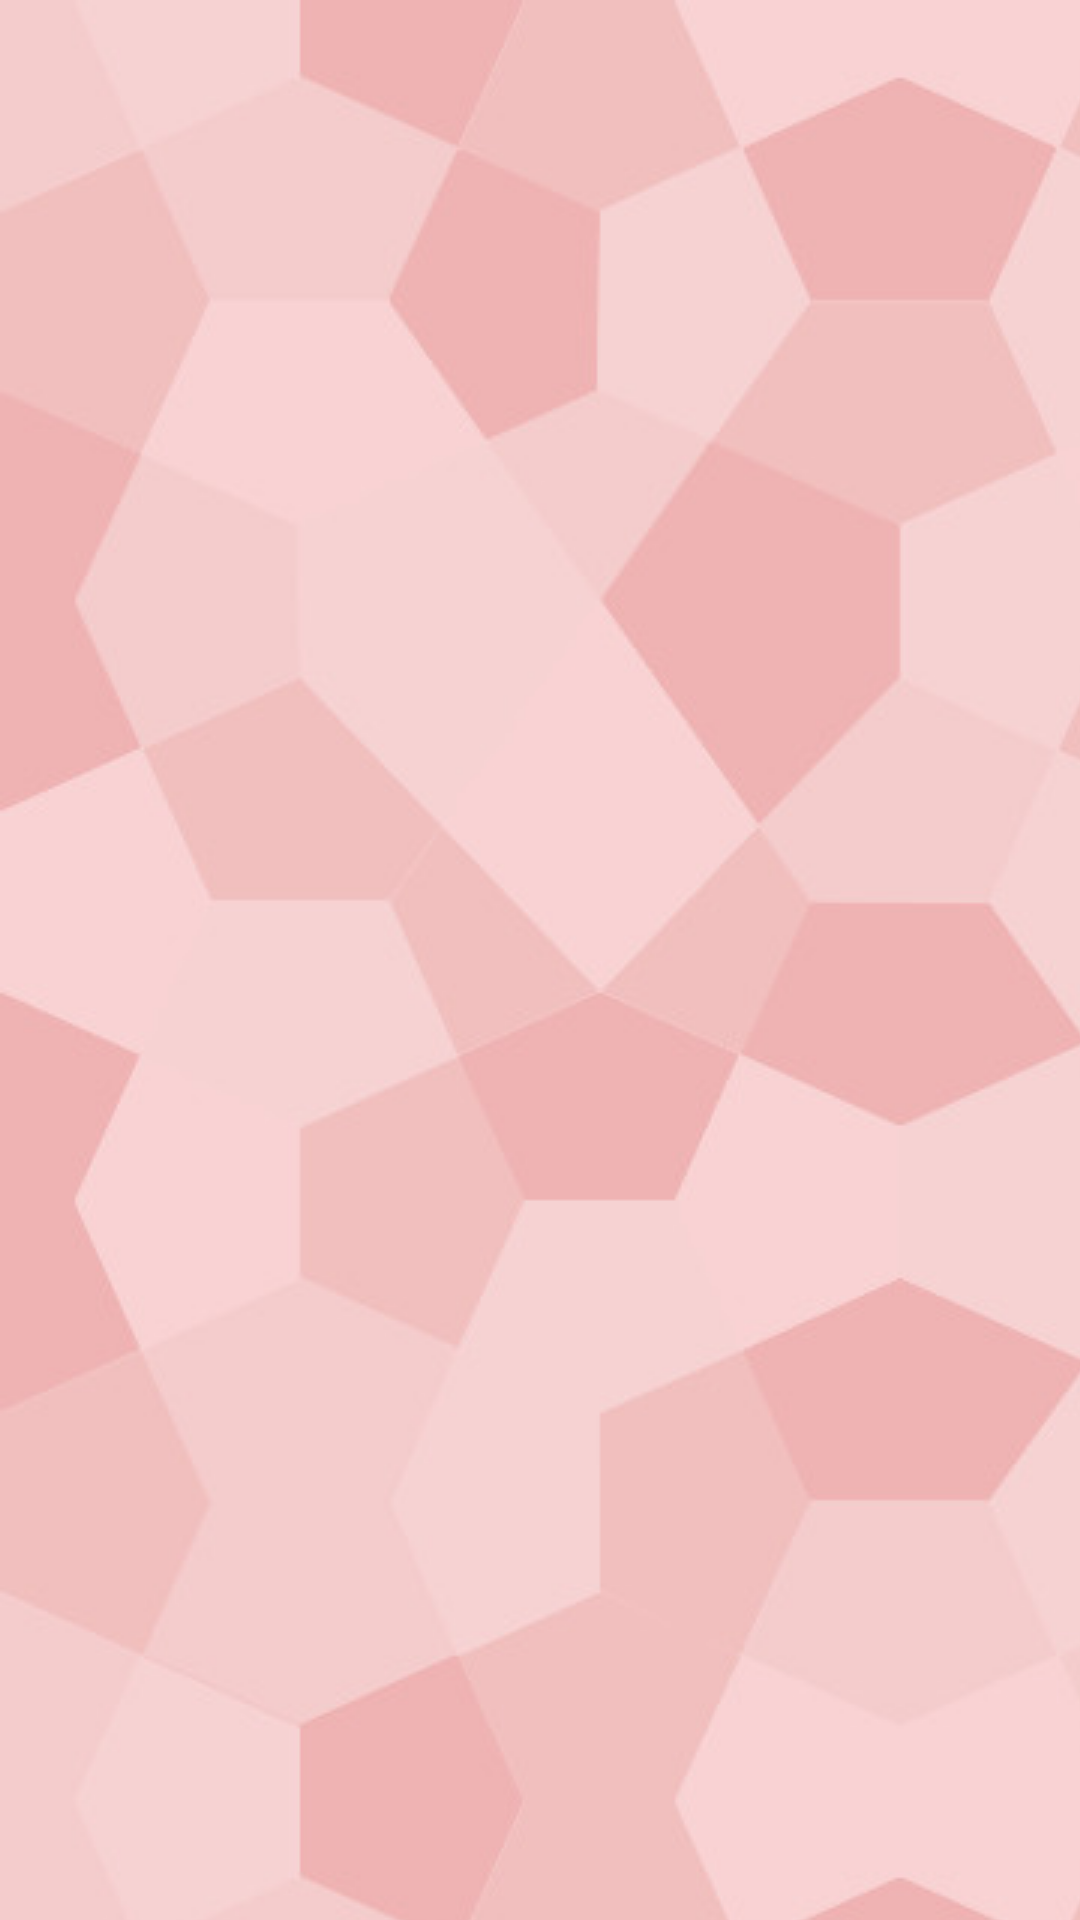

Android layout source for this screen:
<!-- AndroidManifest.xml: application theme Theme.AppCompat.Light -->
<!-- res/layout/weight_first.xml -->
<?xml version="1.0" encoding="utf-8"?>
<androidx.constraintlayout.motion.widget.MotionLayout xmlns:android="http://schemas.android.com/apk/res/android"
    xmlns:app="http://schemas.android.com/apk/res-auto"
    xmlns:tools="http://schemas.android.com/tools"
    android:id="@+id/main_view_weight"
    android:layout_width="match_parent"
    android:layout_height="match_parent"
    android:background="@drawable/wallpaper_weight"
    android:clipToPadding="false"
    android:fitsSystemWindows="true"
    app:layoutDescription="@xml/weight_first_scene">

    <androidx.core.widget.NestedScrollView
        android:id="@+id/nsv_weight"
        android:layout_width="match_parent"
        android:layout_height="wrap_content"
        android:scrollbars="none"
        app:layout_constraintTop_toTopOf="parent"
        tools:ignore="MissingConstraints,ScrollViewCount">

        <LinearLayout
            android:layout_width="match_parent"
            android:layout_height="wrap_content"
            android:gravity="center"
            android:orientation="vertical"
            tools:ignore="MissingConstraints">

            <TextView
                android:id="@+id/start_wei_text"
                style="@style/MyTextStyle_title"
                android:layout_width="278dp"
                android:layout_height="wrap_content"
                android:layout_margin="5dp"
                android:gravity="center"
                android:shadowDx="2"
                android:shadowDy="2"
                android:text="@string/text_wei1"
                android:textStyle="bold"
                app:layout_constraintBottom_toBottomOf="parent"
                app:layout_constraintEnd_toEndOf="parent"
                app:layout_constraintHorizontal_bias="0.498"
                app:layout_constraintLeft_toLeftOf="parent"
                app:layout_constraintRight_toRightOf="parent"
                app:layout_constraintStart_toStartOf="parent"
                app:layout_constraintTop_toTopOf="parent"
                app:layout_constraintVertical_bias="0.095" />

            <LinearLayout
                android:id="@+id/ll_ab2"
                android:layout_width="match_parent"
                android:layout_height="wrap_content"
                android:gravity="center"
                android:orientation="horizontal"
                tools:ignore="MissingConstraints">

                <TextView
                    android:id="@+id/textView_wm1"
                    android:layout_width="265dp"
                    android:layout_height="130dp"
                    android:gravity="center"
                    app:layout_constraintBottom_toBottomOf="parent"
                    app:layout_constraintEnd_toEndOf="parent"
                    app:layout_constraintHorizontal_bias="0.496"
                    app:layout_constraintStart_toStartOf="parent"
                    app:layout_constraintTop_toTopOf="parent"
                    app:layout_constraintVertical_bias="0.288"
                    tools:ignore="MissingConstraints" />

                <Button
                    android:id="@+id/button_attention_wei"
                    style="@style/MyTextStyle_button_attention"
                    android:layout_width="30dp"
                    android:layout_height="30dp"
                    android:layout_marginStart="10dp"
                    android:background="@drawable/attention_but_weight"
                    android:text="@string/text_attention"
                    android:textAllCaps="false"
                    android:textStyle="bold"
                    tools:ignore="MissingConstraints" />

            </LinearLayout>

            <TextView
                android:id="@+id/textView_wm2"
                style="@style/MyTextStyle_weight"
                android:layout_width="298dp"
                android:layout_height="wrap_content"
                android:gravity="center"
                android:text="@string/text_wei2"
                android:textStyle="italic"
                app:layout_constraintBottom_toBottomOf="parent"
                app:layout_constraintEnd_toEndOf="parent"
                app:layout_constraintStart_toStartOf="parent"
                app:layout_constraintTop_toTopOf="parent"
                app:layout_constraintVertical_bias="0.444"
                tools:ignore="MissingConstraints" />

            <TextView
                android:id="@+id/textViewAb308"
                android:layout_width="wrap_content"
                android:layout_height="29dp"
                tools:ignore="MissingConstraints"
                tools:layout_editor_absoluteX="169dp"
                tools:layout_editor_absoluteY="584dp" />

            <EditText
                android:id="@+id/vVod_weight"
                android:layout_width="300dp"
                android:layout_height="58dp"
                android:autofillHints="no"
                android:background="@drawable/custom_et_weight"
                android:ems="10"
                android:inputType="number"
                android:textSize="18dp"
                app:layout_constraintBottom_toBottomOf="parent"
                app:layout_constraintEnd_toEndOf="parent"
                app:layout_constraintHorizontal_bias="0.497"
                app:layout_constraintStart_toStartOf="parent"
                app:layout_constraintTop_toTopOf="parent"
                app:layout_constraintVertical_bias="0.575"
                tools:ignore="LabelFor,MissingConstraints" />

            <TextView
                android:id="@+id/textView309"
                android:layout_width="wrap_content"
                android:layout_height="29dp"
                tools:ignore="MissingConstraints"
                tools:layout_editor_absoluteX="169dp"
                tools:layout_editor_absoluteY="584dp" />

            <TextView
                android:id="@+id/textView310"
                android:layout_width="wrap_content"
                android:layout_height="29dp"
                tools:ignore="MissingConstraints"
                tools:layout_editor_absoluteX="169dp"
                tools:layout_editor_absoluteY="584dp" />

            <Button
                android:id="@+id/button_wei"
                style="@style/MyTextStyle_button_gem"
                android:layout_width="161dp"
                android:layout_height="wrap_content"
                android:background="@drawable/custom_but_weight"
                android:text="@string/button_wei"
                app:layout_constraintBottom_toBottomOf="parent"
                app:layout_constraintEnd_toEndOf="parent"
                app:layout_constraintStart_toStartOf="parent"
                app:layout_constraintTop_toTopOf="parent"
                app:layout_constraintVertical_bias="0.794"
                tools:ignore="MissingConstraints" />

            <TextView
                android:id="@+id/textView311"
                android:layout_width="wrap_content"
                android:layout_height="29dp"
                tools:ignore="MissingConstraints"
                tools:layout_editor_absoluteX="169dp"
                tools:layout_editor_absoluteY="584dp" />
        </LinearLayout>
    </androidx.core.widget.NestedScrollView>

</androidx.constraintlayout.motion.widget.MotionLayout>
<!-- resources referenced by this layout -->
<resources>
  <!-- drawable attention_but_weight (drawable) -->
  <?xml version="1.0" encoding="utf-8"?>
  <selector
      xmlns:android="http://schemas.android.com/apk/res/android">
  
      <item android:state_pressed="true" >
          <shape>
              <gradient
                  android:startColor="@color/we2"
                  android:endColor="@color/we1"
                  android:angle="270" />
              <stroke
                  android:width="3dp"
                  android:color="@color/we3" />
              <corners
                  android:radius="3dp" />
          </shape>
      </item>
  
      <item android:state_focused="true" >
          <shape>
              <gradient
                  android:startColor="@color/we2"
                  android:endColor="@color/we1"
                  android:angle="270" />
              <stroke
                  android:width="3dp"
                  android:color="@color/we3" />
              <corners
                  android:radius="3dp" />
          </shape>
      </item>
  
      <item>
          <shape>
              <gradient
                  android:endColor="@color/we3"
                  android:startColor="@color/we2"
                  android:angle="270" />
              <stroke
                  android:width="3dp"
                  android:color="@color/we3" />
              <corners
                  android:radius="3dp" />
          </shape>
      </item>
  </selector>
  <!-- drawable wallpaper_weight (drawable) -->
  <?xml version="1.0" encoding="utf-8"?>
  <bitmap xmlns:android="http://schemas.android.com/apk/res/android"
      android:src="@drawable/congruent_weight"
      android:mipMap="true"
      android:tileMode="repeat" />
  <string name="button_wei">Расcчитать</string>
  <string name="text_attention">i</string>
  <string name="text_wei1">Расчет массы тела и объем кормления новорожденного по месяцам</string>
  <string name="text_wei2">Введите массу тела ребенка при рождении в граммах</string>
  <style name="MyTextStyle_button_attention">
          <item name="android:textSize">22dp</item>
          <item name="android:textAllCaps">false</item>
          <item name="android:textColor">#FFFFFF</item>
      </style>
  <style name="MyTextStyle_button_gem">
          <item name="android:textSize">16dp</item>
          <item name="android:textColor">#FFFFFF</item>
      </style>
  <style name="MyTextStyle_title">
          <item name="android:textSize">26dp</item>
          <item name="android:textColor">#424242</item>
      </style>
  <style name="MyTextStyle_weight">
          <item name="android:textSize">18dp</item>
          <item name="android:textColor">#424242</item>
      </style>
  <color name="we2">#FA5858</color>
  <color name="we1">#F78181</color>
  <color name="we3">#DF0101</color>
</resources>
